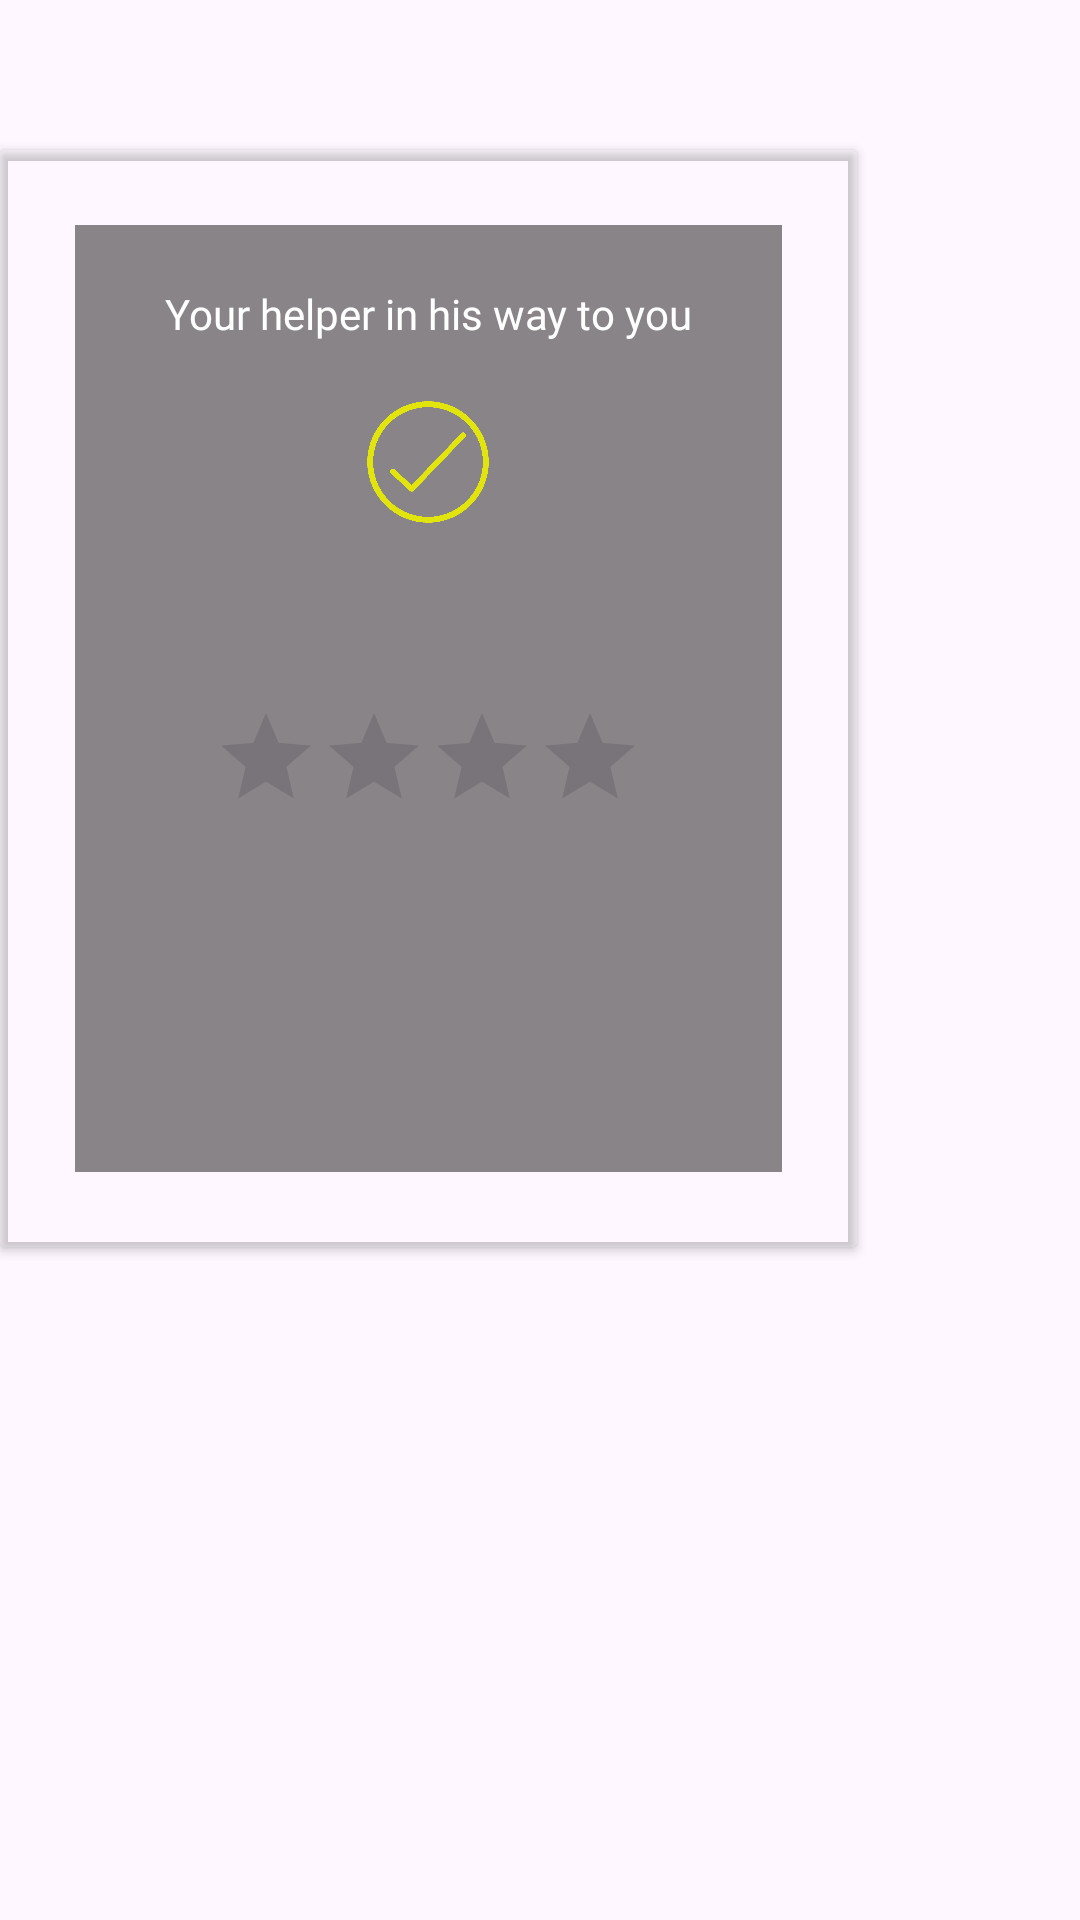

Layout XML and referenced resources for this Android screen:
<!-- AndroidManifest.xml: application theme Theme.HelpMeApp -->
<!-- res/layout/dialogeinfohelper.xml -->
<?xml version="1.0" encoding="utf-8"?>
<LinearLayout xmlns:android="http://schemas.android.com/apk/res/android"
    xmlns:app="http://schemas.android.com/apk/res-auto"
    xmlns:tools="http://schemas.android.com/tools"
    android:layout_width="match_parent"
    android:layout_height="wrap_content"
    android:layout_marginLeft="30dp"
    android:layout_marginRight="30dp"
    android:background="@android:color/transparent"
    android:orientation="vertical">

    <androidx.cardview.widget.CardView
        android:id="@+id/DataCard"
        android:layout_width="wrap_content"
        android:layout_height="wrap_content"
        android:layout_gravity="top"
        android:layout_marginTop="50dp"
        android:visibility="visible"
        app:cardBackgroundColor="@android:color/transparent"
        app:layout_constraintEnd_toEndOf="parent"
        app:layout_constraintStart_toStartOf="@+id/mapviewUser"
        app:layout_constraintTop_toBottomOf="@+id/spinner">

        <ImageButton
            android:id="@+id/cancelbtn"
            style="@android:style/Widget.DeviceDefault.ImageButton"
            android:layout_width="80dp"
            android:layout_height="80dp"
            android:layout_gravity="right"
            android:layout_marginTop="-20dp"
            android:background="@null"
            android:clickable="true"
            android:scaleType="fitCenter"
            app:srcCompat="@drawable/cancel"
            tools:srcCompat="@drawable/cancel" />

        <RelativeLayout
            android:layout_width="match_parent"
            android:layout_height="match_parent"
            android:layout_margin="25dp"
            android:background="@color/relativeTransparent">

            <TextView
                android:id="@+id/textView5"
                android:layout_width="wrap_content"
                android:layout_height="wrap_content"
                android:layout_alignParentTop="true"
                android:layout_marginLeft="30dp"
                android:layout_marginTop="20dp"
                android:layout_marginRight="30dp"
                android:fontFamily="@font/bungeeregular"
                android:text="Your helper in his way to you"
                android:textColor="#FFFFFF" />

            <ImageButton
                android:id="@+id/tickimg"
                style="@android:style/Widget.DeviceDefault.ImageButton"
                android:layout_width="80dp"
                android:layout_height="80dp"
                android:layout_below="@id/textView5"
                android:layout_centerInParent="true"
                android:background="@null"
                android:clickable="true"
                android:scaleType="fitCenter"
                app:srcCompat="@drawable/tick"
                tools:srcCompat="@drawable/tick" />

            <TextView
                android:id="@+id/Helperid"
                android:layout_width="wrap_content"
                android:layout_height="wrap_content"
                android:layout_below="@id/tickimg"
                android:layout_centerHorizontal="true"
                android:fontFamily="@font/bungeeregular"
                android:textColor="#FFFFFF"
                android:textSize="15sp" />

            <TextView
                android:id="@+id/hisExperience"
                android:layout_width="wrap_content"
                android:layout_height="wrap_content"
                android:layout_below="@id/Helperid"
                android:layout_centerHorizontal="true"
                android:fontFamily="@font/bungeeregular"
                android:textColor="#E3E12B"
                android:textSize="15sp" />

            <RatingBar
                android:id="@+id/levelexp"
                style="@android:style/Widget.DeviceDefault.RatingBar.Indicator"
                android:layout_width="wrap_content"
                android:layout_height="wrap_content"
                android:layout_below="@id/hisExperience"
                android:layout_centerHorizontal="true"
                android:numStars="4" />

            <ImageButton
                android:id="@+id/callbtn"
                style="@android:style/Widget.DeviceDefault.ImageButton"
                android:layout_width="120dp"
                android:layout_height="120dp"
                android:layout_below="@id/levelexp"
                android:layout_centerInParent="true"
                android:background="@null"
                android:clickable="true"
                android:scaleType="fitCenter"
                app:srcCompat="@drawable/contact" />

        </RelativeLayout>
    </androidx.cardview.widget.CardView>
</LinearLayout>
<!-- resources referenced by this layout -->
<resources>
  <color name="relativeTransparent">#88252020</color>
  <!-- drawable tick: png bitmap (drawable, 71869 bytes) -->
  <style name="Theme.HelpMeApp" parent="Base.Theme.HelpMeApp" />
  <style name="Base.Theme.HelpMeApp" parent="Theme.Material3.DayNight.NoActionBar">
          <item name="drawerArrowStyle">@style/DrawerHamburgerStyle</item>
      </style>
  <style name="DrawerHamburgerStyle" parent="@style/Widget.AppCompat.DrawerArrowToggle">
          <item name="spinBars">true</item>
  
      </style>
</resources>
